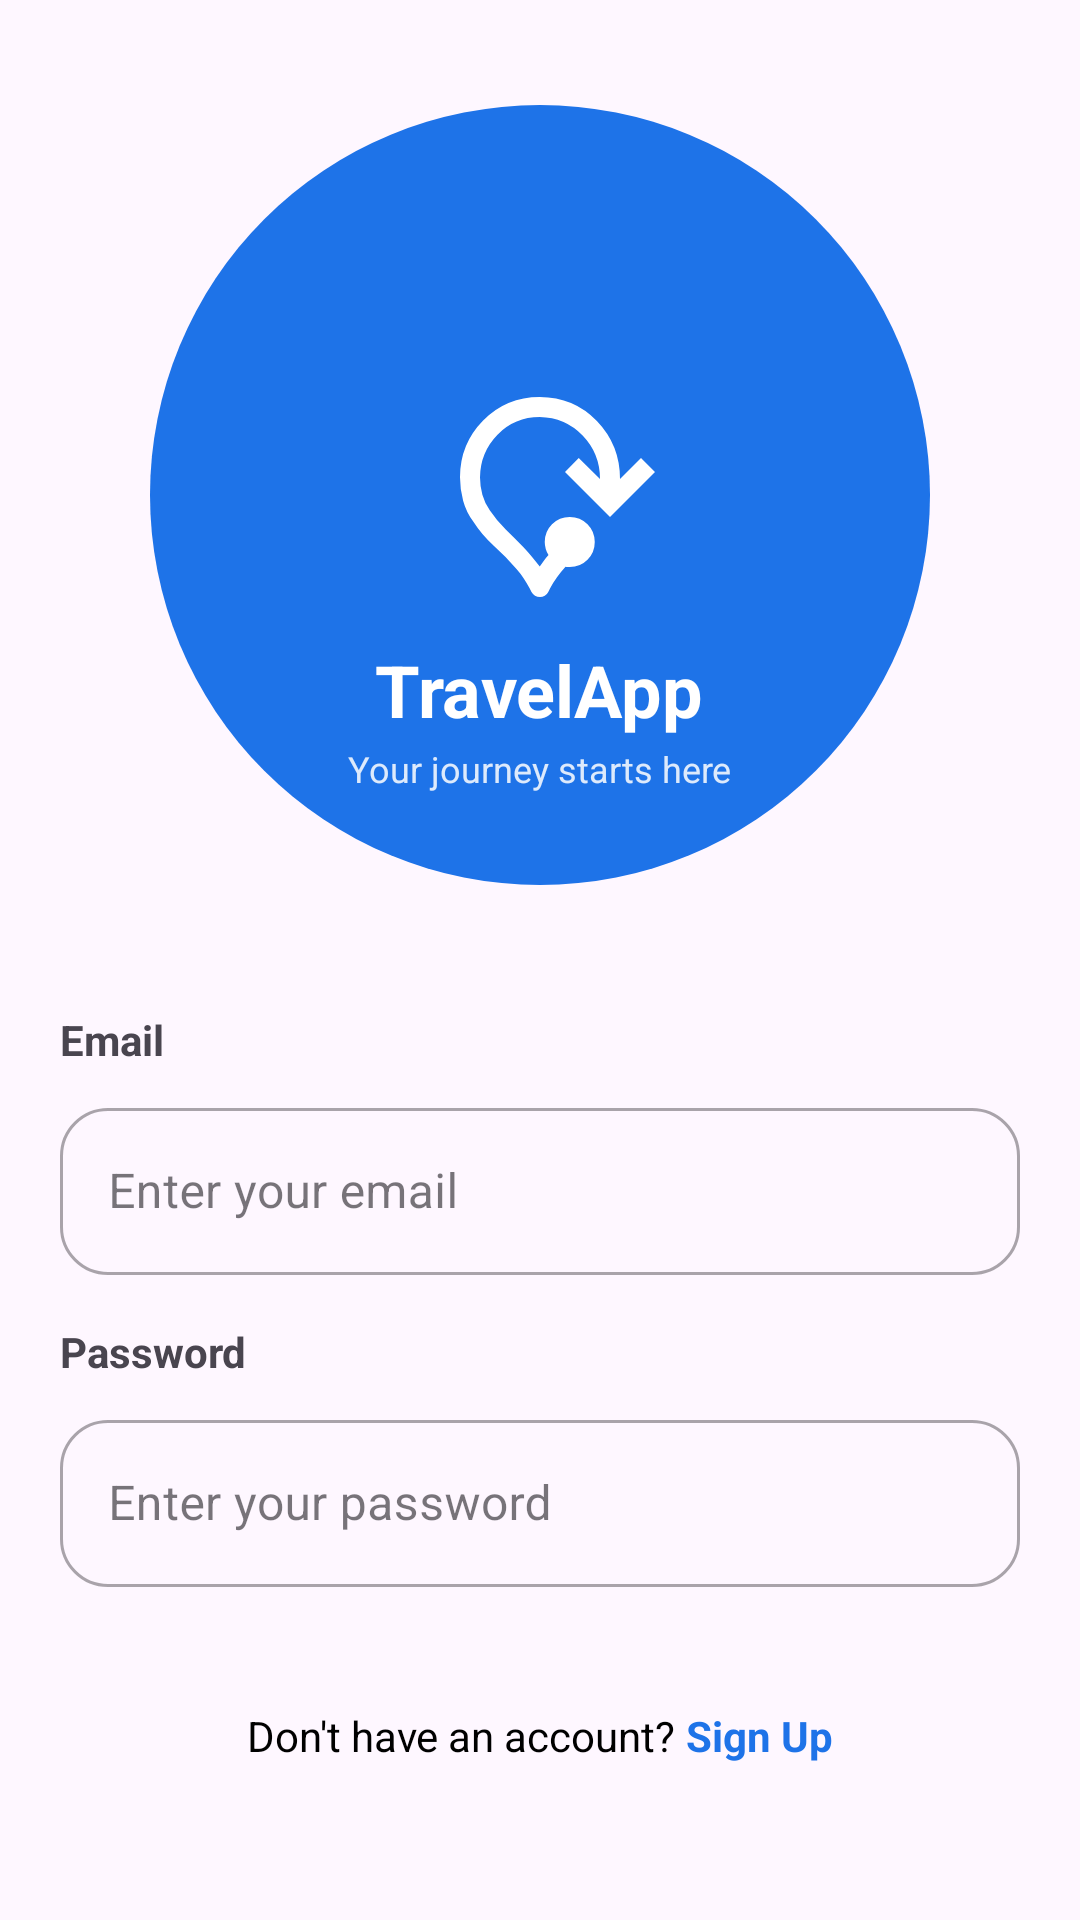

Here is an Android app screen rendered from its layout file. Give the layout XML and the strings, colors and styles it references.
<!-- AndroidManifest.xml: application theme Theme.SmartTripPlanner -->
<!-- res/layout/login_layout.xml -->
<?xml version="1.0" encoding="utf-8"?>
<LinearLayout
    xmlns:android="http://schemas.android.com/apk/res/android"
    xmlns:app="http://schemas.android.com/apk/res-auto"
    android:layout_width="match_parent"
    android:layout_height="match_parent"
    android:orientation="vertical">

    <androidx.constraintlayout.widget.ConstraintLayout
        android:id="@+id/topBlueHeader"
        android:layout_width="260dp"
        android:layout_height="260dp"
        android:background="@drawable/big_blue_circle"
        android:layout_marginTop="35dp"
        android:layout_gravity="center_horizontal"
        app:layout_constraintTop_toTopOf="parent"
        app:layout_constraintStart_toStartOf="parent"
        app:layout_constraintEnd_toEndOf="parent">

        <LinearLayout
            android:layout_width="0dp"
            android:layout_height="wrap_content"
            android:layout_marginTop="60dp"
            android:gravity="center"
            android:orientation="vertical"
            app:layout_constraintBottom_toBottomOf="parent"
            app:layout_constraintEnd_toEndOf="parent"
            app:layout_constraintStart_toStartOf="parent"
            app:layout_constraintTop_toTopOf="parent">

            <ImageView
                android:id="@+id/logoIcon"
                android:layout_width="80dp"
                android:layout_height="80dp"
                android:scaleType="fitCenter"
                android:src="@drawable/outline_mode_of_travel_24"
                app:tint="#FFFFFF" />

            <TextView
                android:layout_width="wrap_content"
                android:layout_height="wrap_content"
                android:layout_marginTop="8dp"
                android:text="TravelApp"
                android:textColor="#FFFFFF"
                android:textSize="24sp"
                android:textStyle="bold" />

            <TextView
                android:layout_width="wrap_content"
                android:layout_height="wrap_content"
                android:layout_marginTop="2dp"
                android:text="Your journey starts here"
                android:textColor="#D9FFFFFF"
                android:textSize="12sp" />

        </LinearLayout>

    </androidx.constraintlayout.widget.ConstraintLayout>

    <LinearLayout
        android:id="@+id/linearLayoutFields"
        android:layout_width="match_parent"
        android:layout_height="wrap_content"
        android:layout_weight="1"
        android:orientation="vertical"
        android:gravity="center_vertical"
        android:padding="20dp">

        <TextView
            android:layout_width="wrap_content"
            android:layout_height="wrap_content"
            android:gravity="start"
            android:text="Email"
            android:textStyle="bold" />

        <com.google.android.material.textfield.TextInputLayout
            android:layout_width="match_parent"
            android:layout_height="wrap_content"
            android:layout_marginTop="8dp"
            android:hint="Enter your email"
            style="@style/Widget.MaterialComponents.TextInputLayout.OutlinedBox"
            app:boxCornerRadiusTopStart="16dp"
            app:boxCornerRadiusTopEnd="16dp"
            app:boxCornerRadiusBottomStart="16dp"
            app:boxCornerRadiusBottomEnd="16dp"
            app:startIconDrawable="@drawable/outline_email_24"
            app:startIconTint="#1E73E8">

            <com.google.android.material.textfield.TextInputEditText
                android:layout_width="match_parent"
                android:layout_height="wrap_content"
                android:inputType="textEmailAddress"
                android:textDirection="ltr"
                android:textColor="#000000" />

        </com.google.android.material.textfield.TextInputLayout>

        <TextView
            android:layout_width="wrap_content"
            android:layout_height="wrap_content"
            android:gravity="start"
            android:layout_marginTop="16dp"
            android:text="Password"
            android:textStyle="bold" />

        <com.google.android.material.textfield.TextInputLayout
            android:layout_width="match_parent"
            android:layout_height="wrap_content"
            android:layout_marginTop="8dp"
            android:hint="Enter your password"
            style="@style/Widget.MaterialComponents.TextInputLayout.OutlinedBox"
            app:boxCornerRadiusTopStart="16dp"
            app:boxCornerRadiusTopEnd="16dp"
            app:boxCornerRadiusBottomStart="16dp"
            app:boxCornerRadiusBottomEnd="16dp"
            app:startIconDrawable="@drawable/outline_lock_24"
            app:startIconTint="#1E73E8">

            <com.google.android.material.textfield.TextInputEditText
                android:layout_width="match_parent"
                android:layout_height="wrap_content"
                android:inputType="textPassword"
                android:textDirection="ltr"
                android:textColor="#000000" />

        </com.google.android.material.textfield.TextInputLayout>

        <LinearLayout
            android:layout_width="match_parent"
            android:layout_height="wrap_content"
            android:orientation="horizontal"
            android:gravity="center_horizontal"
            android:layout_marginTop="30dp"
            android:padding="10dp">

            <TextView
                android:layout_width="wrap_content"
                android:layout_height="wrap_content"
                android:text="Don't have an account? "
                android:textColor="#000000"
                android:textSize="14sp" />

            <TextView
                android:id="@+id/tvSignUpLink"
                android:layout_width="wrap_content"
                android:layout_height="wrap_content"
                android:text="Sign Up"
                android:textColor="#1E73E8"
                android:textStyle="bold"
                android:textSize="14sp"
                android:background="?attr/selectableItemBackground"
                android:clickable="true"
                android:focusable="true" />

        </LinearLayout>

    </LinearLayout>

</LinearLayout>
<!-- resources referenced by this layout -->
<resources>
  <!-- drawable big_blue_circle (drawable) -->
  <?xml version="1.0" encoding="utf-8"?>
  <shape xmlns:android="http://schemas.android.com/apk/res/android"
      android:shape="oval">
      <solid android:color="#1E73E8" />
  </shape>
  <!-- drawable outline_mode_of_travel_24 (drawable) -->
  <vector xmlns:android="http://schemas.android.com/apk/res/android" android:height="24dp" android:tint="#000000" android:viewportHeight="960" android:viewportWidth="960" android:width="24dp">
        
      <path android:fillColor="@android:color/white" android:pathData="M480,880Q469,880 460,874.5Q451,869 446,860L439,846Q428,825 415,805.5Q402,786 386,768Q344,718 296,675.5Q248,633 213,578Q185,540 172.5,494.5Q160,449 160,401Q160,268 252.5,174Q345,80 479,80Q615,80 707.5,176Q800,272 800,408L884,324L940,380L760,560L580,380L635,324L720,408Q720,306 650.5,234Q581,162 479,160Q379,160 310,230.5Q241,301 240,401Q240,437 249.5,470.5Q259,504 279,533Q307,575 343,610Q379,645 414,681Q432,700 447.5,719Q463,738 479,758Q487,746 495.5,734.5Q504,723 514,712Q507,701 503,687.5Q499,674 499,660Q499,618 528,589Q557,560 599,560Q641,560 670,589Q699,618 699,660Q699,702 670,731Q641,760 599,760Q594,760 590.5,760Q587,760 582,759Q564,779 548,800.5Q532,822 520,846L513,860Q508,870 499,875Q490,880 480,880Z"/>
      
  </vector>
  <style name="Theme.SmartTripPlanner" parent="Base.Theme.SmartTripPlanner" />
  <style name="Base.Theme.SmartTripPlanner" parent="Theme.Material3.DayNight.NoActionBar">
          
          
      </style>
</resources>
